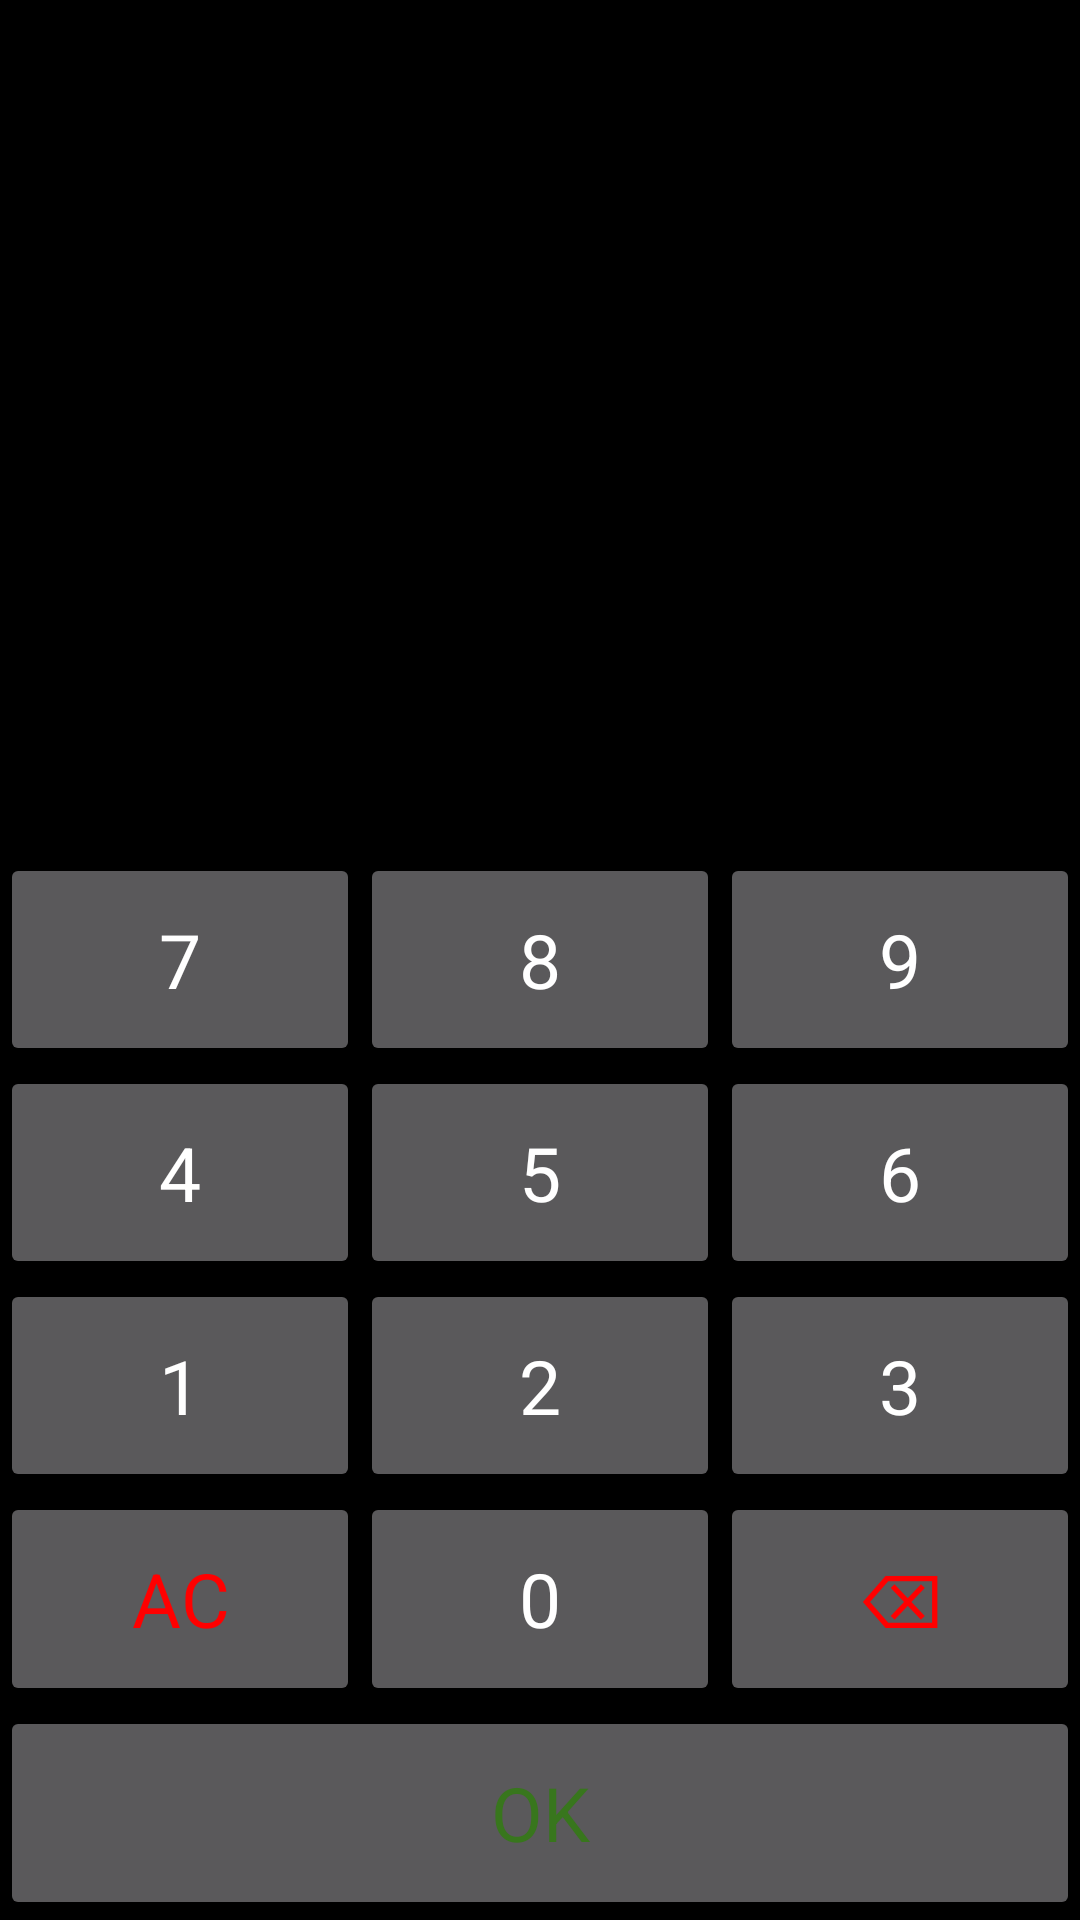

Layout XML and referenced resources for this Android screen:
<!-- AndroidManifest.xml: application theme Theme.DigitStringMemory -->
<!-- res/layout/activity_input_digit_string.xml -->
<?xml version="1.0" encoding="utf-8"?>
<LinearLayout xmlns:android="http://schemas.android.com/apk/res/android"
    xmlns:app="http://schemas.android.com/apk/res-auto"
    xmlns:tools="http://schemas.android.com/tools"
    android:layout_width="match_parent"
    android:layout_height="match_parent"
    android:background="@color/black"
    android:orientation="vertical"
    tools:context=".InputDigitStringActivity"
    tools:ignore="HardcodedText">

    <androidx.constraintlayout.widget.ConstraintLayout
        android:layout_width="match_parent"
        android:layout_height="0dp"
        android:layout_weight="4"
        android:padding="20dp">

        <TextView
            android:id="@+id/tvInputDigitString"
            android:layout_width="match_parent"
            android:layout_height="wrap_content"
            android:textAlignment="center"
            android:textColor="@color/white"
            android:textSize="40sp"
            app:layout_constraintBottom_toBottomOf="parent"
            app:layout_constraintEnd_toEndOf="parent"
            app:layout_constraintStart_toStartOf="parent"
            app:layout_constraintTop_toTopOf="parent"
            tools:text="0123456789" />

    </androidx.constraintlayout.widget.ConstraintLayout>

    <LinearLayout style="@style/btnRow">

        <Button
            android:id="@+id/btn7"
            style="@style/btnNumber"
            android:text="7" />

        <Button
            android:id="@+id/btn8"
            style="@style/btnNumber"
            android:text="8" />

        <Button
            android:id="@+id/btn9"
            style="@style/btnNumber"
            android:text="9" />

    </LinearLayout>

    <LinearLayout style="@style/btnRow">

        <Button
            android:id="@+id/btn4"
            style="@style/btnNumber"
            android:text="4" />

        <Button
            android:id="@+id/btn5"
            style="@style/btnNumber"
            android:text="5" />

        <Button
            android:id="@+id/btn6"
            style="@style/btnNumber"
            android:text="6" />

    </LinearLayout>

    <LinearLayout style="@style/btnRow">

        <Button
            android:id="@+id/btn1"
            style="@style/btnNumber"
            android:text="1" />

        <Button
            android:id="@+id/btn2"
            style="@style/btnNumber"
            android:text="2" />

        <Button
            android:id="@+id/btn3"
            style="@style/btnNumber"
            android:text="3" />

    </LinearLayout>

    <LinearLayout style="@style/btnRow">

        <Button
            android:id="@+id/btnAC"
            style="@style/btnNumber"
            android:text="AC"
            android:textColor="@color/red" />

        <Button
            android:id="@+id/btn0"
            style="@style/btnNumber"
            android:text="0" />

        <Button
            android:id="@+id/btnDelete"
            style="@style/btnNumber"
            android:text="⌫"
            android:textColor="@color/red" />

    </LinearLayout>

    <LinearLayout style="@style/btnRow">

        <Button
            android:id="@+id/btnOK"
            style="@style/btnNumber"
            android:text="OK"
            android:textColor="@color/darkGreen2" />

    </LinearLayout>

</LinearLayout>
<!-- resources referenced by this layout -->
<resources>
  <color name="black">#FF000000</color>
  <color name="darkGreen2">#38761d</color>
  <color name="red">#ff0000</color>
  <color name="white">#FFFFFFFF</color>
  <style name="btnNumber">
          <item name="android:layout_weight">1</item>
          <item name="android:layout_width">0dp</item>
          <item name="android:layout_height">match_parent</item>
          <item name="android:textSize">25sp</item>
      </style>
  <style name="btnRow">
          <item name="android:layout_weight">1</item>
          <item name="android:layout_width">match_parent</item>
          <item name="android:layout_height">0dp</item>
      </style>
  <style name="Theme.DigitStringMemory" parent="Theme.MaterialComponents">
          <item name="colorPrimary">@color/black</item>
          <item name="colorPrimaryVariant">@color/black</item>
          <item name="colorOnPrimary">@color/white</item>
          <item name="android:statusBarColor" tools:targetApi="l">?attr/colorPrimaryVariant</item>
          <item name="fontFamily">@font/opensanscondensedlight</item>
      </style>
</resources>
